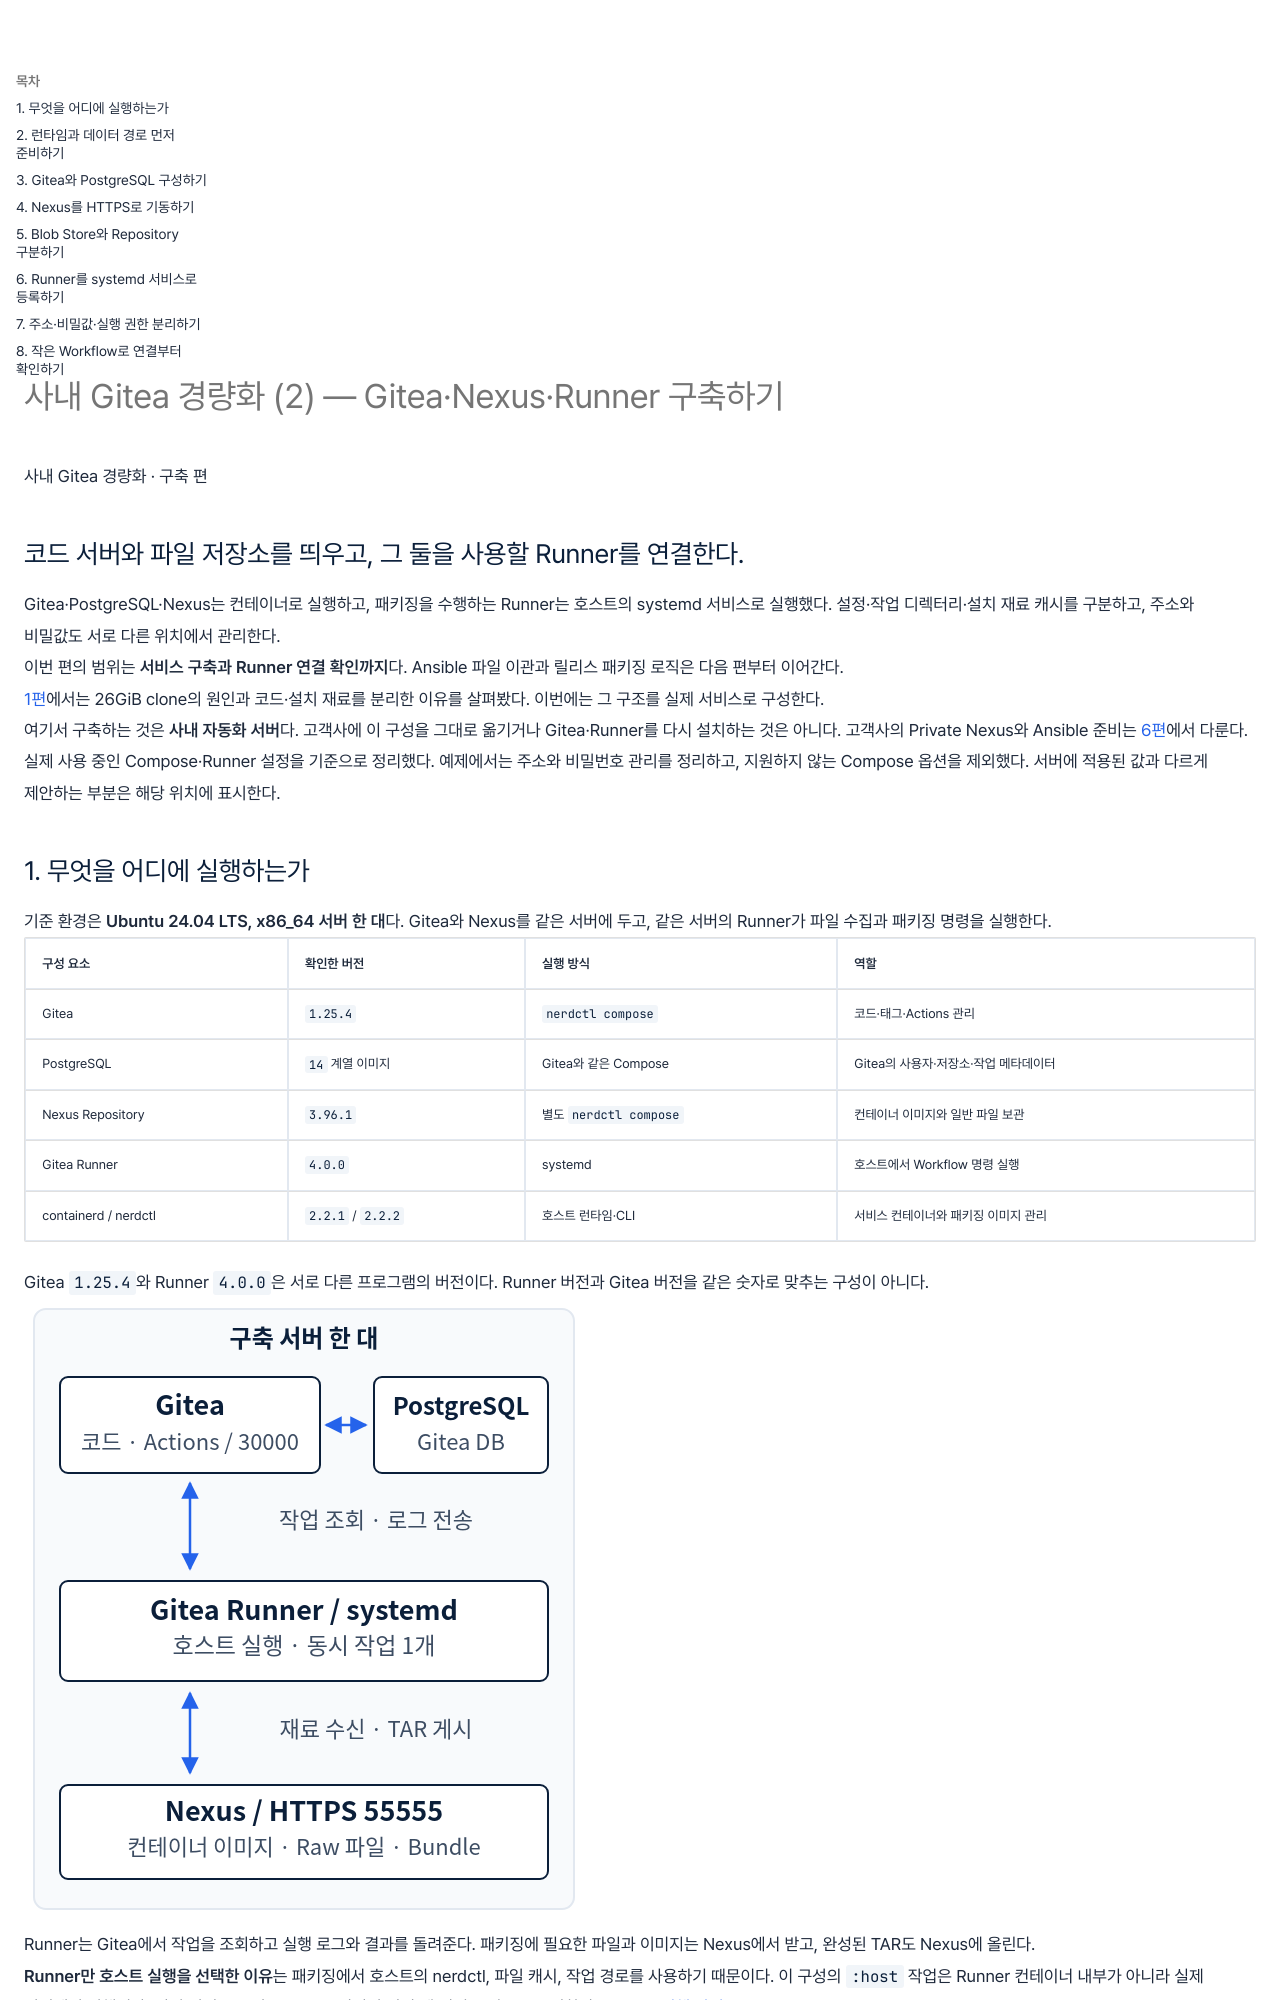

repository: wjdxotjd112/tech-notes · page: design/2026-10-15-gitea-lightweight-2/index.html · generator: mkdocs

---
title: "사내 Gitea 경량화 (2) — Gitea·Nexus·Runner 구축하기"
summary: "Gitea와 PostgreSQL·Nexus는 nerdctl compose로, Runner는 systemd 호스트 실행 방식으로 구성했다. 실제 사용한 버전과 경로를 기준으로 HTTPS, 영구 데이터, Repository, Runner 등록과 연결 확인까지 정리했다."
summary_style: editorial
date: 2026-10-15
category: 구축설계
tags:
  - OpenStack
  - Automation
  - Linux
  - 가이드
---

<section class="editorial-summary editorial-summary--text-only" aria-labelledby="editorial-summary-title">
  <div class="editorial-summary-layout">
    <div class="editorial-summary-copy">
      <span class="editorial-summary-label">사내 Gitea 경량화 · 구축 편</span>
      <h2 id="editorial-summary-title" class="editorial-summary-title">코드 서버와 파일 저장소를 띄우고, 그 둘을 사용할 Runner를 연결한다.</h2>
      <p>Gitea·PostgreSQL·Nexus는 컨테이너로 실행하고, 패키징을 수행하는 Runner는 호스트의 systemd 서비스로 실행했다. 설정·작업 디렉터리·설치 재료 캐시를 구분하고, 주소와 비밀값도 서로 다른 위치에서 관리한다.</p>
    </div>
  </div>
  <p class="editorial-summary-result"><span>이번 편의 범위는 <strong>서비스 구축과 Runner 연결 확인까지</strong>다. Ansible 파일 이관과 릴리스 패키징 로직은 다음 편부터 이어간다.</span></p>
</section>

[1편](2026-10-15-gitea-lightweight-1.md)에서는 26GiB clone의 원인과 코드·설치 재료를 분리한 이유를 살펴봤다. 이번에는 그 구조를 실제 서비스로 구성한다.

여기서 구축하는 것은 **사내 자동화 서버**다. 고객사에 이 구성을 그대로 옮기거나 Gitea·Runner를 다시 설치하는 것은 아니다. 고객사의 Private Nexus와 Ansible 준비는 [6편](2026-10-21-gitea-lightweight-6.md)에서 다룬다.

실제 사용 중인 Compose·Runner 설정을 기준으로 정리했다. 예제에서는 주소와 비밀번호 관리를 정리하고, 지원하지 않는 Compose 옵션을 제외했다. 서버에 적용된 값과 다르게 제안하는 부분은 해당 위치에 표시한다.
